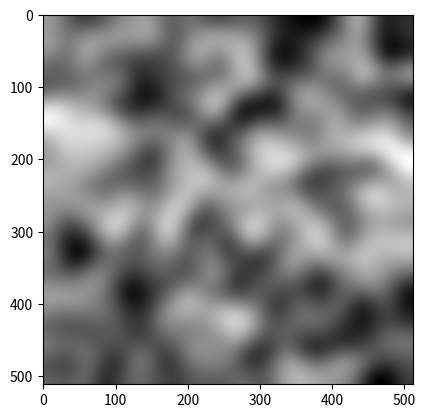
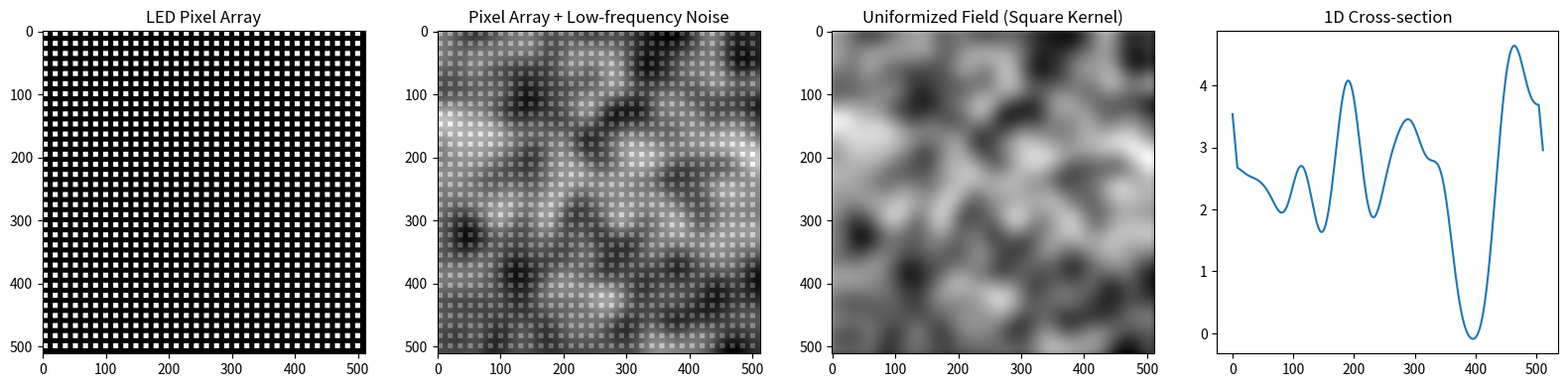

Source code (Python) for these figures, in order:
import numpy as np
import matplotlib.pyplot as plt
from scipy.signal import convolve2d
from scipy.ndimage import gaussian_filter

# =====================================================
# 1. 参数设置
# =====================================================
N = 512                    # 光场尺寸
pixel_pitch = 16           # LED 像素周期
led_size = 8               # 单个 LED 尺寸

# 低频噪声参数
lowfreq_noise_strength = 0.6
lowfreq_sigma = 20        # 越大，噪声越低频

# 方形卷积核参数（关键）
kernel_size = pixel_pitch * 1  # 必须显著大于 pixel_pitch

np.random.seed(0)

# =====================================================
# 2. 构造 LED 像素阵列光场
# =====================================================
pixel_field = np.zeros((N, N))
for i in range(0, N, pixel_pitch):
    for j in range(0, N, pixel_pitch):
        pixel_field[i:i+led_size, j:j+led_size] = 1.0

# =====================================================
# 3. 构造随机低频噪声
# =====================================================
white_noise = np.random.randn(N, N)
lowfreq_noise = gaussian_filter(white_noise, sigma=lowfreq_sigma)
lowfreq_noise /= np.std(lowfreq_noise)

# =====================================================
# 4. 初始光场
# =====================================================
field = pixel_field + lowfreq_noise_strength * lowfreq_noise

plt.imshow(lowfreq_noise, cmap='gray')
# =====================================================
# 5. 方形卷积核（积分核）
# =====================================================
kernel = np.ones((kernel_size, kernel_size))
kernel /= kernel.sum()     # 能量归一化

# =====================================================
# 6. 卷积实现均匀化
# =====================================================
uniform_field = convolve2d(
    field,
    kernel,
    mode="same",
    boundary="symm"
)

# =====================================================
# 7. 整体亮度归一化
# =====================================================
uniform_field /= np.mean(uniform_field)

# =====================================================
# 8. 可视化
# =====================================================
plt.figure(figsize=(16, 4))

plt.subplot(1, 4, 1)
plt.imshow(pixel_field, cmap="gray")
plt.title("LED Pixel Array")

plt.subplot(1, 4, 2)
plt.imshow(field, cmap="gray")
plt.title("Pixel Array + Low-frequency Noise")

plt.subplot(1, 4, 3)
plt.imshow(uniform_field, cmap="gray")
plt.title("Uniformized Field (Square Kernel)")

plt.subplot(1, 4, 4)
plt.plot(uniform_field[N // 2])
plt.title("1D Cross-section")

plt.tight_layout()
plt.show()
